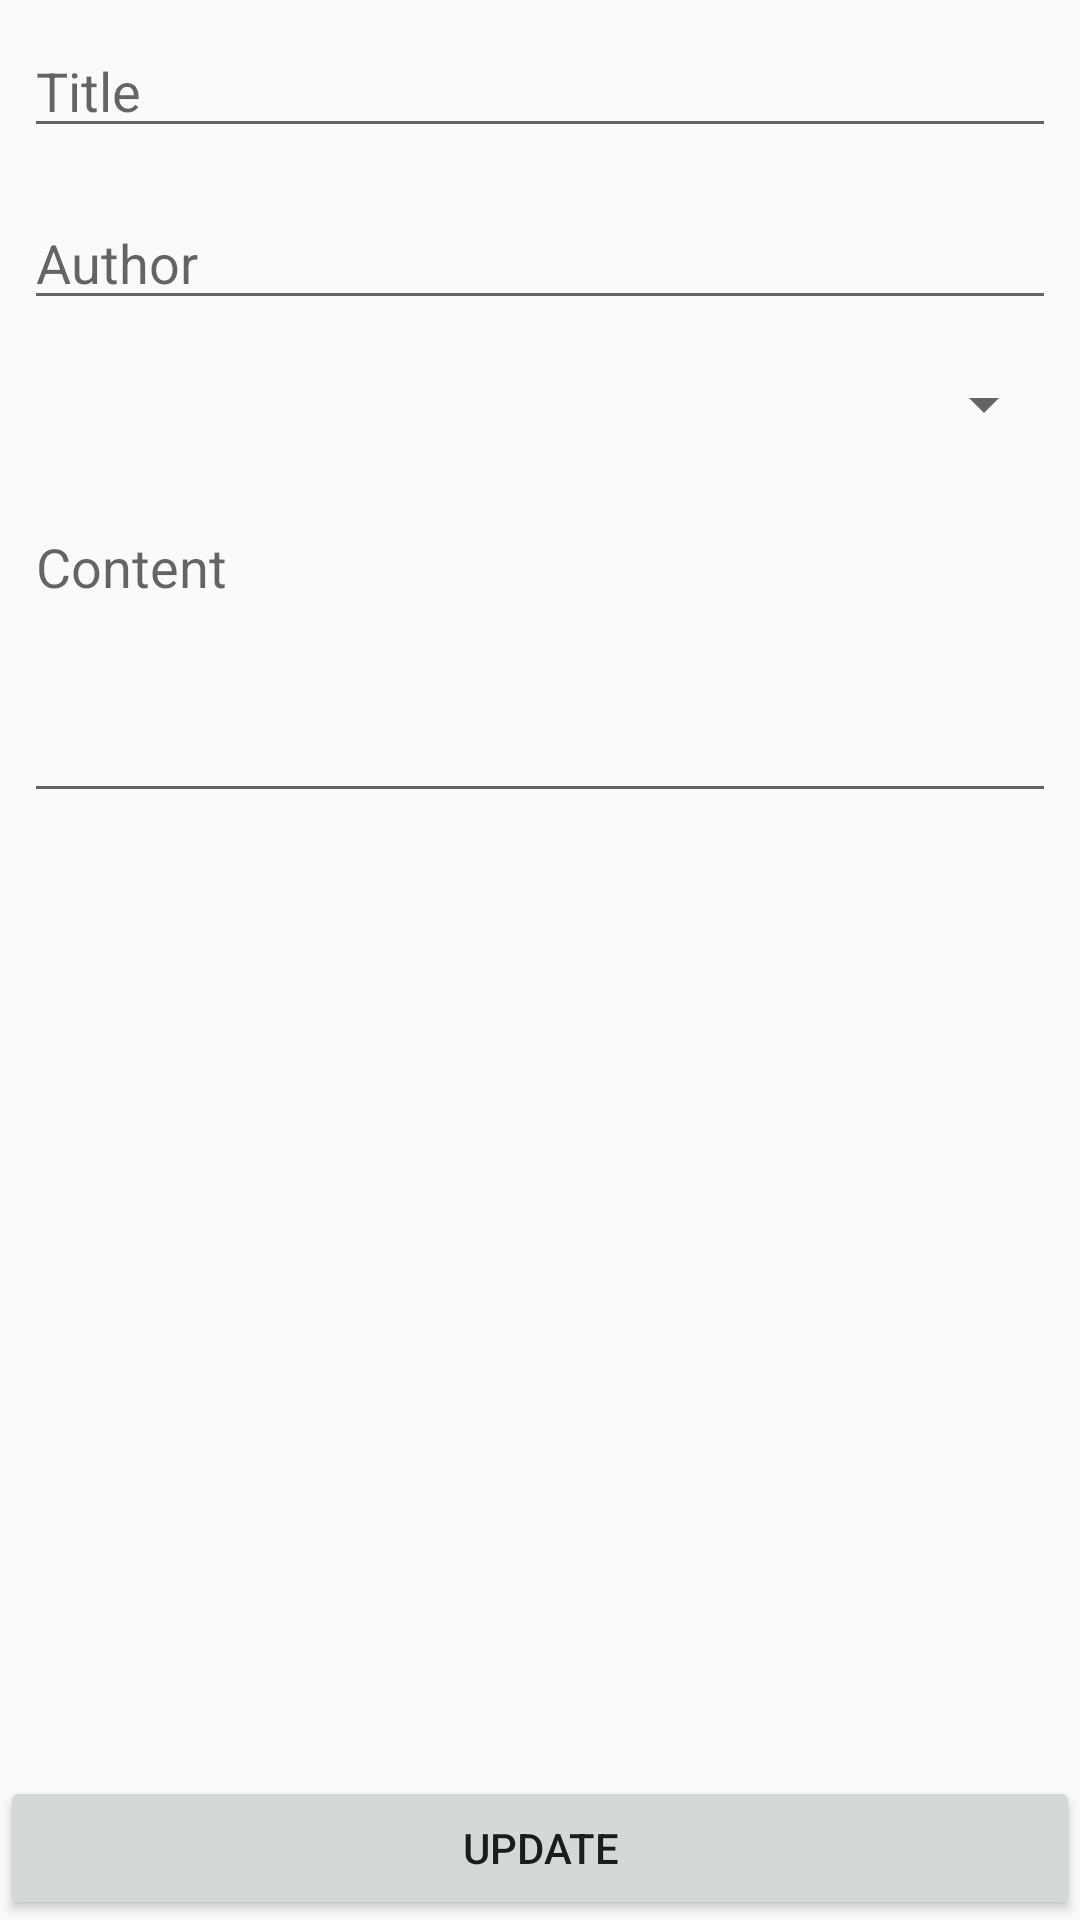

Android layout source for this screen:
<!-- AndroidManifest.xml: application theme AppTheme -->
<!-- res/layout/activity_edit.xml -->
<?xml version="1.0" encoding="utf-8"?>
<android.support.constraint.ConstraintLayout xmlns:android="http://schemas.android.com/apk/res/android"
    xmlns:app="http://schemas.android.com/apk/res-auto"
    xmlns:tools="http://schemas.android.com/tools"
    android:layout_width="match_parent"
    android:layout_height="match_parent"
    tools:context="com.example.ifoict.dhaqan.EditActivity">

    <ScrollView
        android:layout_width="0dp"
        android:layout_height="0dp"
        android:layout_marginRight="0dp"
        app:layout_constraintRight_toRightOf="parent"
        android:layout_marginLeft="0dp"
        app:layout_constraintLeft_toLeftOf="parent"
        android:layout_marginBottom="0dp"
        app:layout_constraintBottom_toTopOf="@+id/button"
        app:layout_constraintTop_toTopOf="parent"
        android:layout_marginTop="0dp">

        <LinearLayout
            android:layout_width="match_parent"
            android:layout_height="wrap_content"
            android:orientation="vertical">

            <EditText
                android:id="@+id/editTextEditTitle"
                android:layout_width="match_parent"
                android:layout_height="wrap_content"
                android:layout_marginEnd="8dp"
                android:layout_marginLeft="8dp"
                android:layout_marginRight="8dp"
                android:layout_marginStart="8dp"
                android:layout_marginTop="8dp"
                android:ems="10"
                android:hint="Title"
                android:inputType="textCapWords"
                app:layout_constraintHorizontal_bias="0.0"
                app:layout_constraintLeft_toLeftOf="parent"
                app:layout_constraintRight_toRightOf="parent"
                app:layout_constraintTop_toTopOf="parent" />

            <EditText
                android:id="@+id/editTextEditAuthor"
                android:layout_width="match_parent"
                android:layout_height="wrap_content"
                android:layout_marginEnd="8dp"
                android:layout_marginLeft="8dp"
                android:layout_marginRight="8dp"
                android:layout_marginStart="8dp"
                android:layout_marginTop="16dp"
                android:ems="10"
                android:hint="Author"
                android:inputType="textCapWords"
                app:layout_constraintHorizontal_bias="0.0"
                app:layout_constraintLeft_toLeftOf="parent"
                app:layout_constraintRight_toRightOf="parent"
                app:layout_constraintTop_toBottomOf="@+id/editTextEditTitle" />

            <Spinner
                android:id="@+id/spinnerEditCategory"
                android:layout_width="match_parent"
                android:layout_height="wrap_content"
                android:layout_marginEnd="8dp"
                android:layout_marginLeft="8dp"
                android:layout_marginRight="8dp"
                android:layout_marginStart="8dp"
                android:layout_marginTop="16dp"
                app:layout_constraintHorizontal_bias="0.0"
                app:layout_constraintLeft_toLeftOf="parent"
                app:layout_constraintRight_toRightOf="parent"
                app:layout_constraintTop_toBottomOf="@+id/editTextEditAuthor" />

            <EditText
                android:id="@+id/editTextEditContent"
                android:layout_width="match_parent"
                android:layout_height="wrap_content"
                android:layout_marginEnd="8dp"
                android:layout_marginLeft="8dp"
                android:layout_marginRight="8dp"
                android:layout_marginStart="8dp"
                android:layout_marginTop="20dp"
                android:ems="10"
                android:gravity="top"
                android:hint="Content"
                android:inputType="textMultiLine"
                android:minLines="4"
                app:layout_constraintHorizontal_bias="0.0"
                app:layout_constraintLeft_toLeftOf="parent"
                app:layout_constraintRight_toRightOf="parent"
                app:layout_constraintTop_toBottomOf="@+id/spinnerEditCategory" />
        </LinearLayout>
    </ScrollView>

    <Button
        android:id="@+id/button"
        android:layout_width="0dp"
        android:layout_height="wrap_content"
        android:onClick="editArticle"
        android:text="UPDATE"
        app:layout_constraintBottom_toBottomOf="parent"
        app:layout_constraintHorizontal_bias="0.0"
        app:layout_constraintLeft_toLeftOf="parent"
        app:layout_constraintRight_toRightOf="parent" />

</android.support.constraint.ConstraintLayout>
<!-- resources referenced by this layout -->
<resources>
  <style name="AppTheme" parent="Theme.AppCompat.Light.DarkActionBar">
          
          <item name="colorPrimary">@color/colorPrimary</item>
          <item name="colorPrimaryDark">@color/colorPrimaryDark</item>
          <item name="colorAccent">@color/colorAccent</item>
      </style>
  <color name="colorPrimary">#3F51B5</color>
  <color name="colorPrimaryDark">#303F9F</color>
  <color name="colorAccent">#ee6593</color>
</resources>
